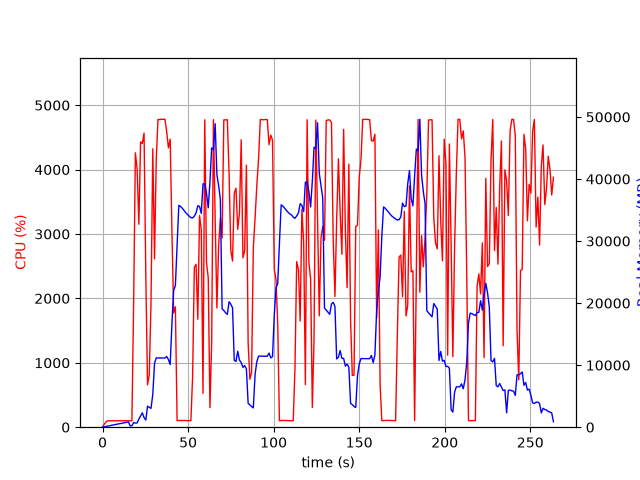

The file beside this chart, header and first rows:
elapsed_time, nproc, cpu, mem_real, mem_virtual
5.316734313964844e-05, 1, 0.0, 9.598, 27665
1.008, 1, 47.6, 55.26, 175.5
2.017, 1, 82.3, 123.0, 295.5
3.026, 1, 100.0, 181.0, 347.5
4.036, 1, 100.0, 235.0, 419.5
5.047, 1, 100.0, 287.0, 473.5
6.056, 1, 100.1, 345.0, 529.5
7.066, 1, 99.0, 397.0, 593.5
8.075, 1, 100.1, 453.0, 673.5
9.083, 1, 100.1, 511.0, 681.5
10.09, 1, 100.0, 569.0, 777.5
11.1, 1, 100.0, 623.0, 889.5
12.11, 1, 99.0, 681.0, 889.5
13.12, 1, 100.1, 739.0, 1017
14.13, 1, 100.0, 797.0, 1027
15.14, 1, 100.1, 853.0, 1027
16.15, 1, 100.1, 224.9, 1700
17.16, 1, 100.1, 224.9, 1700
18.17, 1, 1922, 743.2, 30036
19.19, 1, 4261, 661.8, 30420
20.21, 1, 4007, 686.1, 30420
21.22, 1, 3151, 1306, 32224
22.23, 1, 4430, 1818, 32224
23.25, 1, 4405, 2319, 33760
24.26, 1, 4566, 1541, 33760
25.28, 1, 2364, 1150, 34785
26.29, 1, 657.9, 3387, 34273
27.3, 1, 813.4, 3216, 34273
28.31, 1, 1910, 3031, 34273
29.37, 1, 4323, 5263, 38113
30.38, 1, 2614, 10272, 47871
31.39, 1, 4165, 11168, 47871
32.41, 1, 4779, 11161, 47871
33.43, 1, 4776, 11159, 47871
34.45, 1, 4782, 11154, 47871
35.47, 1, 4781, 11150, 47871
36.48, 1, 4783, 11150, 47871
37.5, 1, 4586, 11392, 47871
38.51, 1, 4337, 10889, 47871
39.53, 1, 4473, 10102, 49451
40.55, 1, 3056, 16671, 63631
41.56, 1, 1774, 22043, 63631
42.57, 1, 1870, 22831, 84111
43.58, 1, 101.2, 29350, 84111
44.58, 1, 104.2, 35754, 84111
45.59, 1, 104.2, 35578, 84111
46.6, 1, 105.2, 35290, 84111
47.61, 1, 105.2, 34945, 84111
48.61, 1, 104.3, 34569, 84111
49.62, 1, 101.2, 34288, 84111
50.63, 1, 102.2, 34023, 84111
51.64, 1, 101.1, 33773, 84111
52.65, 1, 792.6, 33734, 84111
53.66, 1, 2482, 34012, 84111
54.67, 1, 2530, 34547, 84111
55.68, 1, 1676, 35698, 84111
56.69, 1, 3286, 35567, 84111
57.71, 1, 3067, 34458, 108687
58.72, 1, 525.8, 39211, 108687
59.74, 1, 4773, 39254, 108687
... 201 more rows
